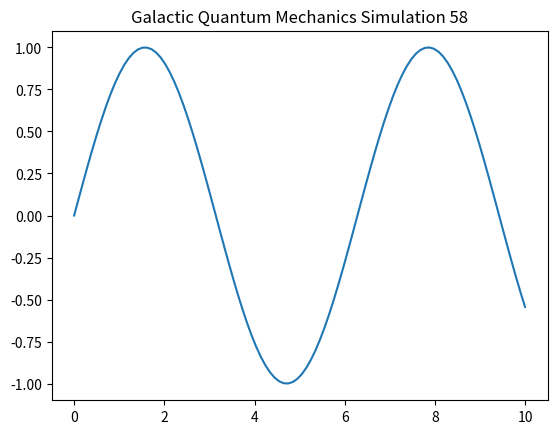

Here is the Python script that generated this plot:
import numpy as np
import matplotlib.pyplot as plt

def run_simulation():
    t = np.linspace(0, 10, 100)
    y = np.sin(t)
    plt.plot(t, y)
    plt.title("Galactic Quantum Mechanics Simulation 58")
    plt.show()

if __name__ == "__main__":
    run_simulation()
